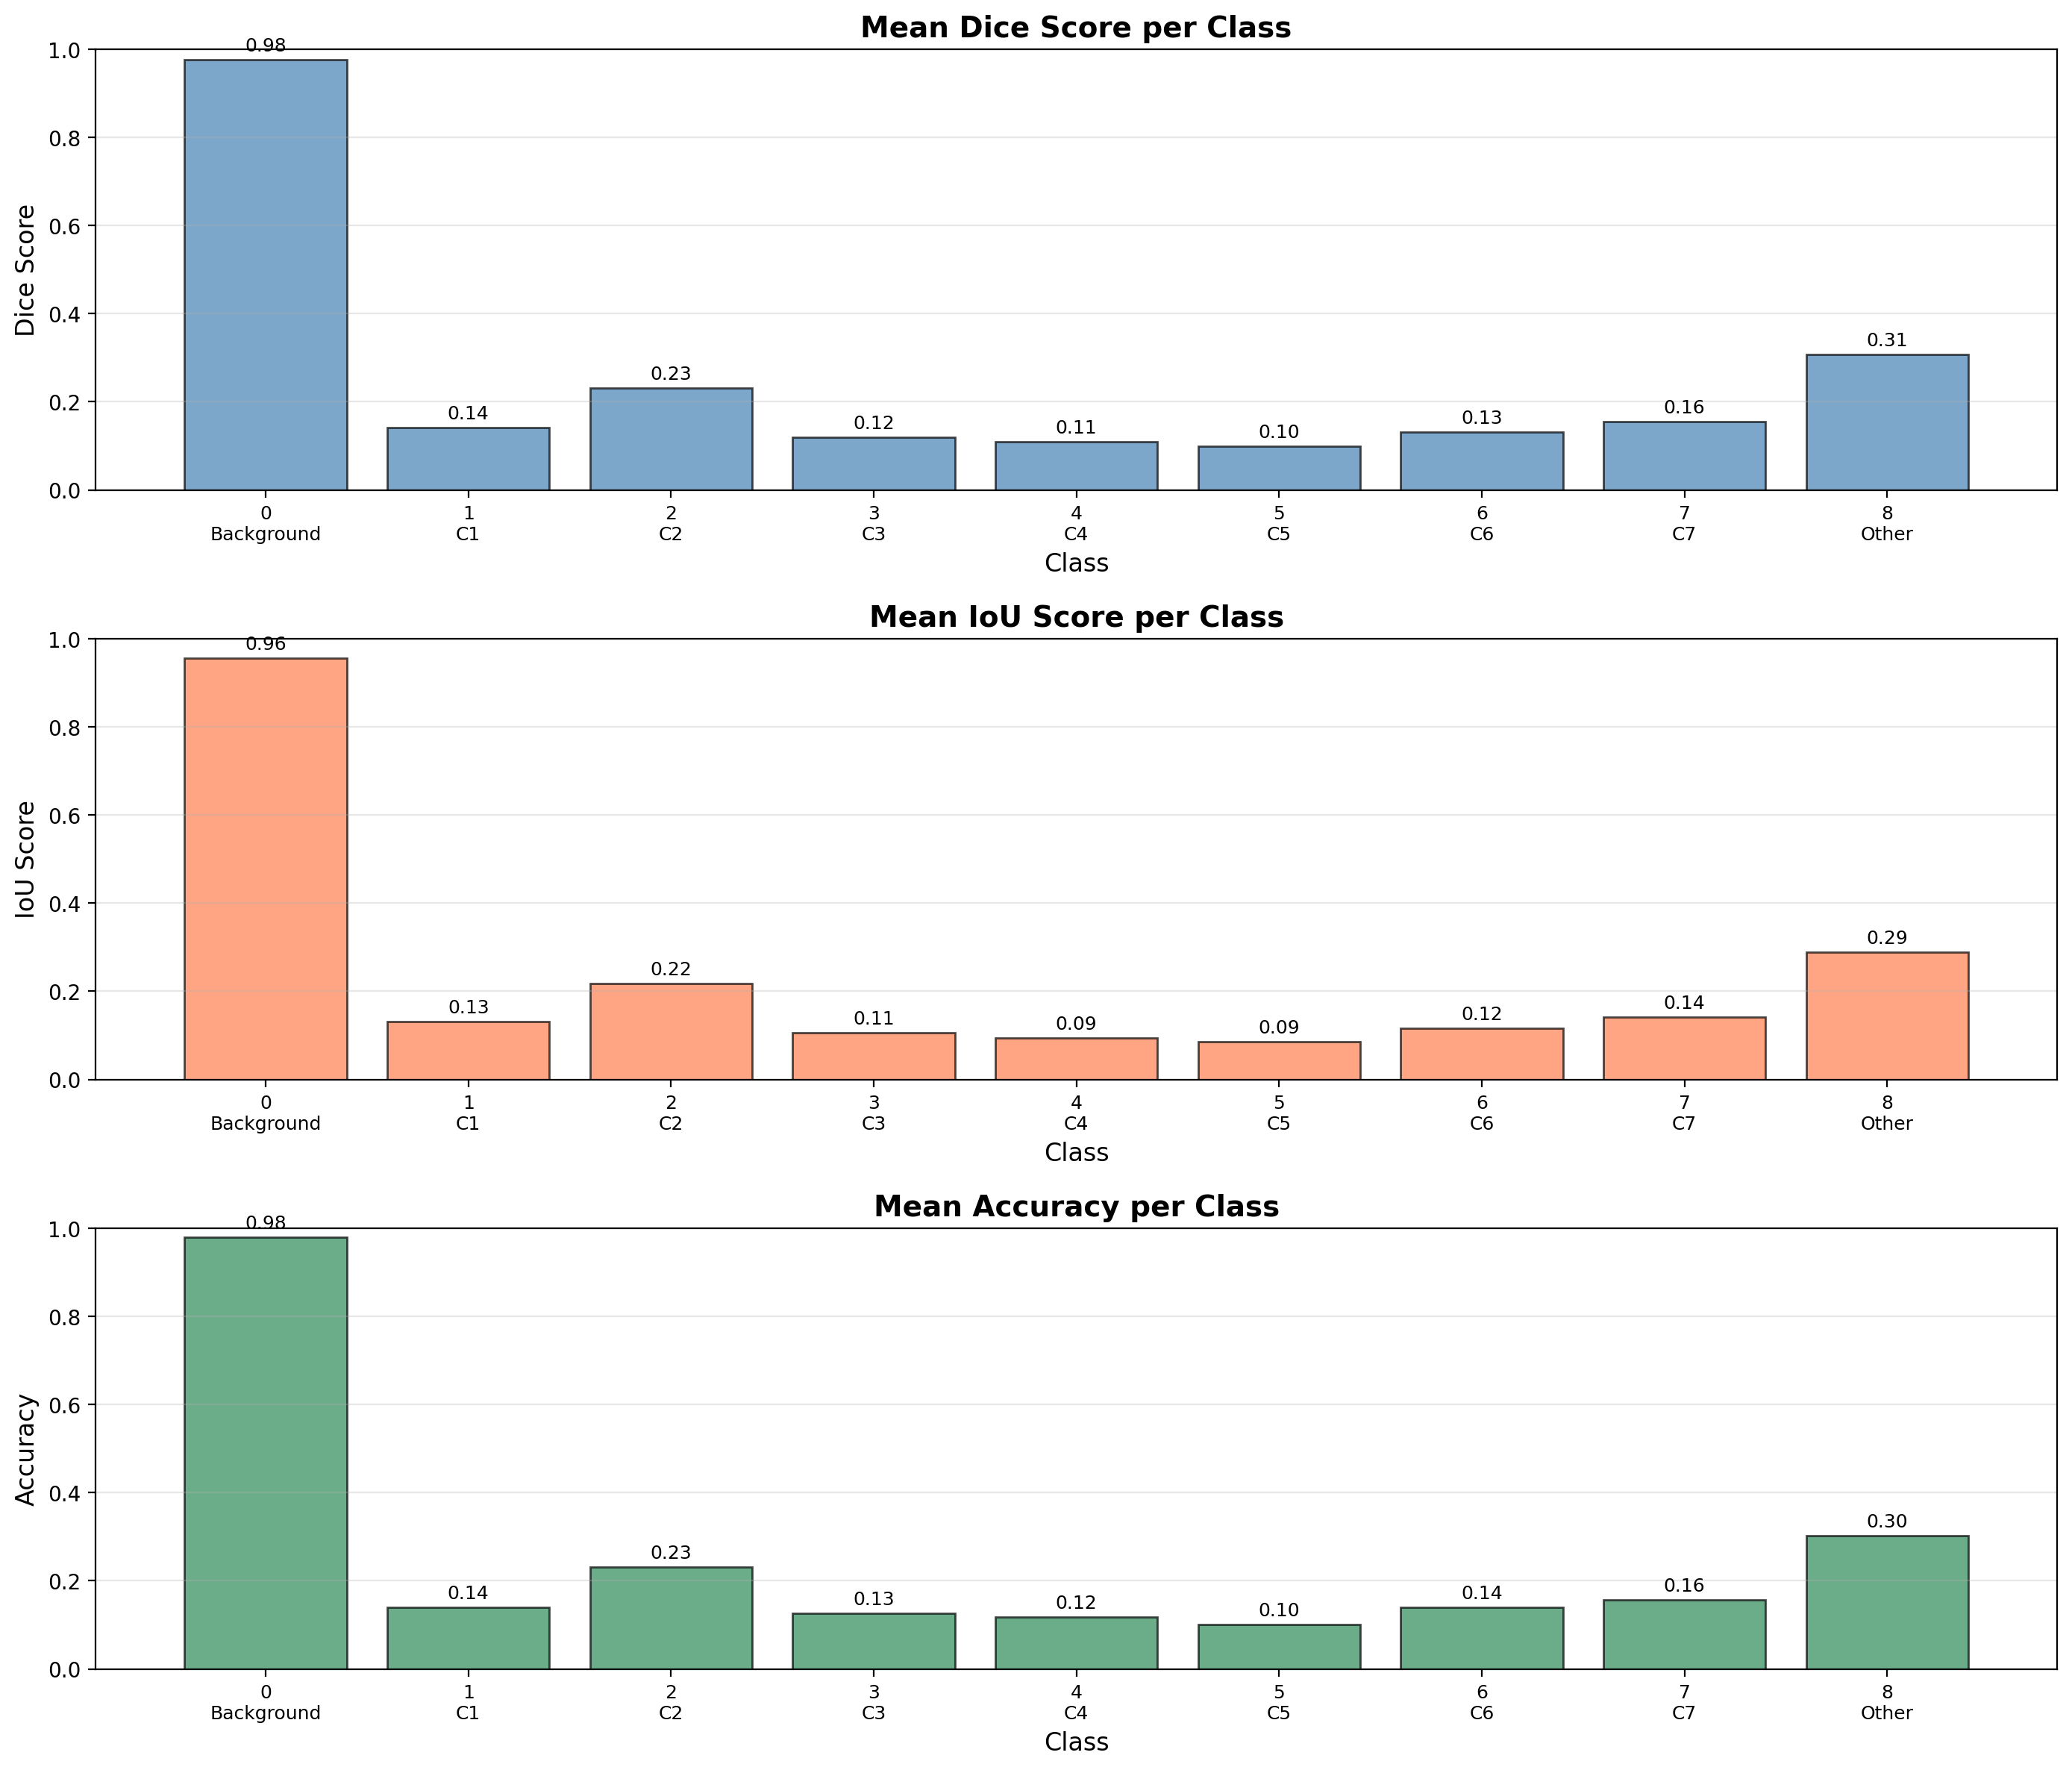

Values plotted in this chart, from the file beside it:
Class, Dice_Mean, Dice_Std, IoU_Mean, IoU_Std, Accuracy
0, 0.9767, 0.02814, 0.9557, 0.04752, 0.9799
1, 0.1418, 0.3295, 0.1306, 0.3068, 0.1405
2, 0.2317, 0.4011, 0.217, 0.3798, 0.2306
3, 0.1193, 0.2974, 0.1062, 0.2715, 0.1256
4, 0.1088, 0.2798, 0.0946, 0.2519, 0.1183
5, 0.09983, 0.2678, 0.08614, 0.2397, 0.1016
6, 0.132, 0.3085, 0.1164, 0.278, 0.1404
7, 0.1556, 0.3371, 0.141, 0.3105, 0.1561
8, 0.3073, 0.4372, 0.2883, 0.414, 0.3021
